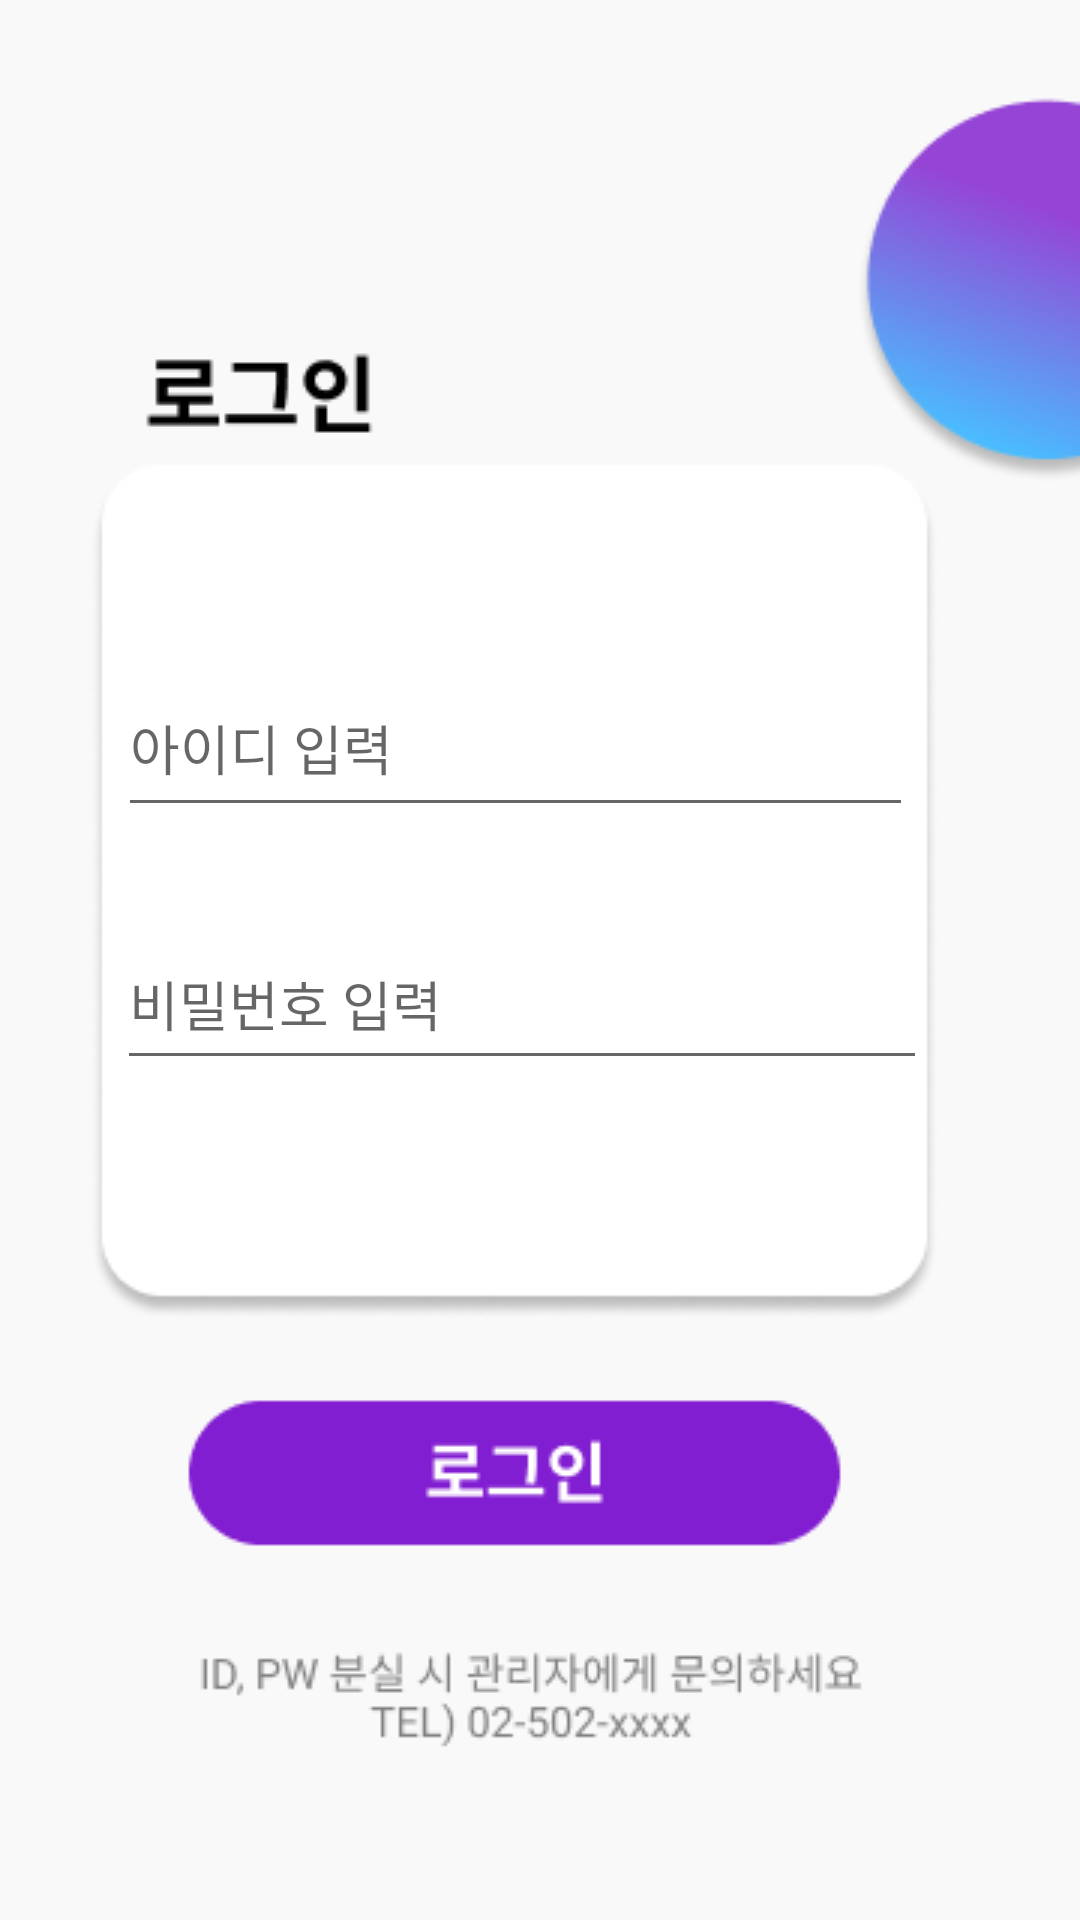

Write the Android layout XML for this screen, with the resource values it uses.
<!-- AndroidManifest.xml: application theme Theme.Hometab -->
<!-- res/layout/login1.xml -->
<?xml version="1.0" encoding="utf-8"?>
<androidx.constraintlayout.widget.ConstraintLayout xmlns:android="http://schemas.android.com/apk/res/android"
    xmlns:app="http://schemas.android.com/apk/res-auto"
    xmlns:tools="http://schemas.android.com/tools"
    android:layout_width="match_parent"
    android:layout_height="match_parent"
    android:background="@drawable/loginenter"
    tools:context="loginactivity.login1">


    <EditText
        android:id="@+id/yourid"
        android:layout_width="265dp"
        android:layout_height="56dp"
        android:ems="10"
        android:hint="아이디 입력"
        android:inputType="textPersonName"
        app:layout_constraintBottom_toBottomOf="parent"
        app:layout_constraintEnd_toEndOf="parent"
        app:layout_constraintHorizontal_bias="0.415"
        app:layout_constraintStart_toStartOf="parent"
        app:layout_constraintTop_toTopOf="parent"
        app:layout_constraintVertical_bias="0.376" />

    <EditText
        android:id="@+id/yourpassword"
        android:layout_width="270dp"
        android:layout_height="54dp"
        android:ems="10"
        android:hint="비밀번호 입력"
        android:inputType="textPassword"
        app:layout_constraintBottom_toBottomOf="parent"
        app:layout_constraintEnd_toEndOf="parent"
        app:layout_constraintHorizontal_bias="0.432"
        app:layout_constraintStart_toStartOf="parent"
        app:layout_constraintTop_toTopOf="parent"
        app:layout_constraintVertical_bias="0.522" />

    <androidx.appcompat.widget.AppCompatButton
        android:id="@+id/loginbtn2"
        android:layout_width="247dp"
        android:layout_height="62dp"
        android:text=" "
        tools:ignore="SpeakableTextPresentCheck"
        android:background="@android:color/transparent"
        app:layout_constraintBottom_toBottomOf="parent"
        app:layout_constraintEnd_toEndOf="parent"
        app:layout_constraintHorizontal_bias="0.426"
        app:layout_constraintStart_toStartOf="parent"
        app:layout_constraintTop_toTopOf="parent"
        app:layout_constraintVertical_bias="0.79" />

</androidx.constraintlayout.widget.ConstraintLayout>
<!-- resources referenced by this layout -->
<resources>
  <!-- drawable loginenter: png bitmap (drawable, 26248 bytes) -->
  <style name="Theme.Hometab" parent="Theme.MaterialComponents.DayNight.NoActionBar">
          
          <item name="colorPrimary">#A6A1AE</item>
  
  
  
  
  
  
  
  
  
  
          
      </style>
</resources>
